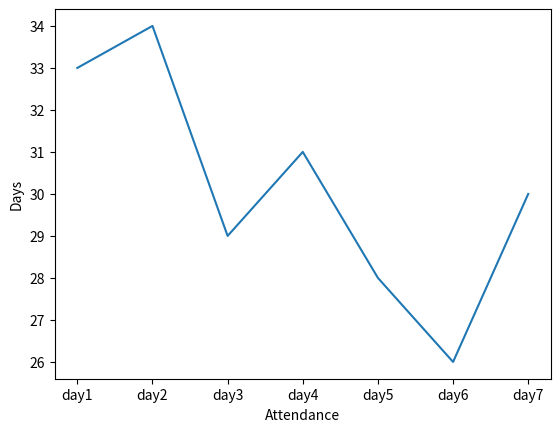

This figure's Python source:
import matplotlib.pyplot as plt

student_attendance = {'day1':33, 'day2':34,'day3':29,'day4':31,'day5':28,'day6':26,'day7':30}

days = list(student_attendance.keys())
att = list(student_attendance.values())
plt.ylabel("Days", fontsize=10)
plt.xlabel("Attendance", fontsize=10)


plt.plot(days, att)
plt.show()